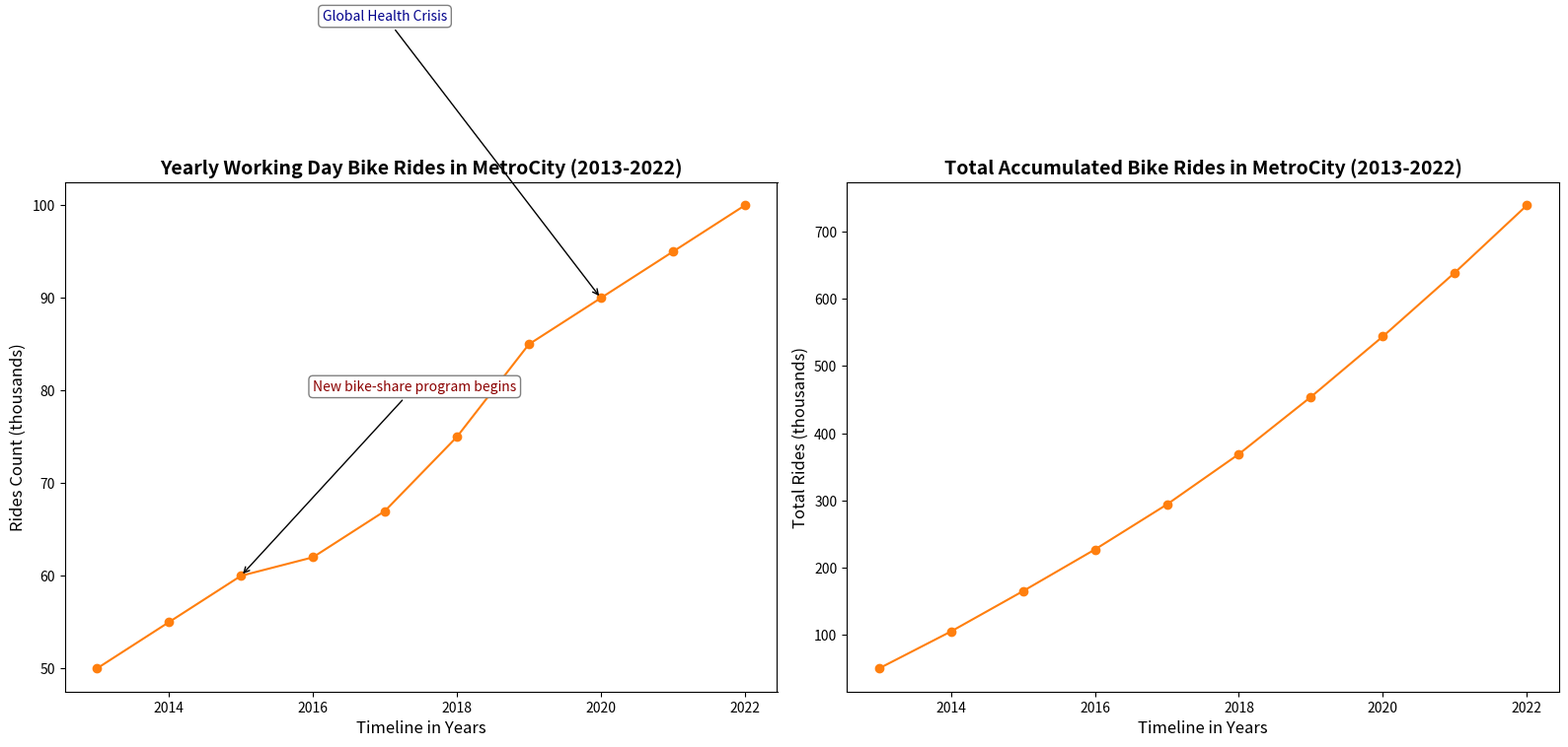

Write the Python code that produced this figure.
import numpy as np
import matplotlib.pyplot as plt

years = np.array([2013, 2014, 2015, 2016, 2017, 2018, 2019, 2020, 2021, 2022])
weekday_rides = np.array([50, 55, 60, 62, 67, 75, 85, 90, 95, 100])
cumulative_weekday = np.cumsum(weekday_rides)

fig, (ax1, ax2) = plt.subplots(1, 2, figsize=(16, 8))

ax1.plot(years, weekday_rides, marker='o', linestyle='-', color='#ff7f0e')
ax1.set_title('Yearly Working Day Bike Rides in MetroCity (2013-2022)', fontsize=14, fontweight='bold')
ax1.set_xlabel('Timeline in Years', fontsize=12)
ax1.set_ylabel('Rides Count (thousands)', fontsize=12)

ax1.annotate('New bike-share program begins', xy=(2015, 60), xytext=(2016, 80),
             bbox=dict(boxstyle='round,pad=0.3', edgecolor='gray', facecolor='white'),
             arrowprops=dict(facecolor='black', arrowstyle='->'),
             fontsize=10, color='darkred', horizontalalignment='left')

ax1.annotate('Global Health Crisis', xy=(2020, 90), xytext=(2017, 120),
             bbox=dict(boxstyle='round,pad=0.3', edgecolor='gray', facecolor='white'),
             arrowprops=dict(facecolor='black', arrowstyle='->'),
             fontsize=10, color='darkblue', horizontalalignment='center')

ax2.plot(years, cumulative_weekday, marker='o', linestyle='-', color='#ff7f0e')
ax2.set_title('Total Accumulated Bike Rides in MetroCity (2013-2022)', fontsize=14, fontweight='bold')
ax2.set_xlabel('Timeline in Years', fontsize=12)
ax2.set_ylabel('Total Rides (thousands)', fontsize=12)

plt.tight_layout()
plt.show()
